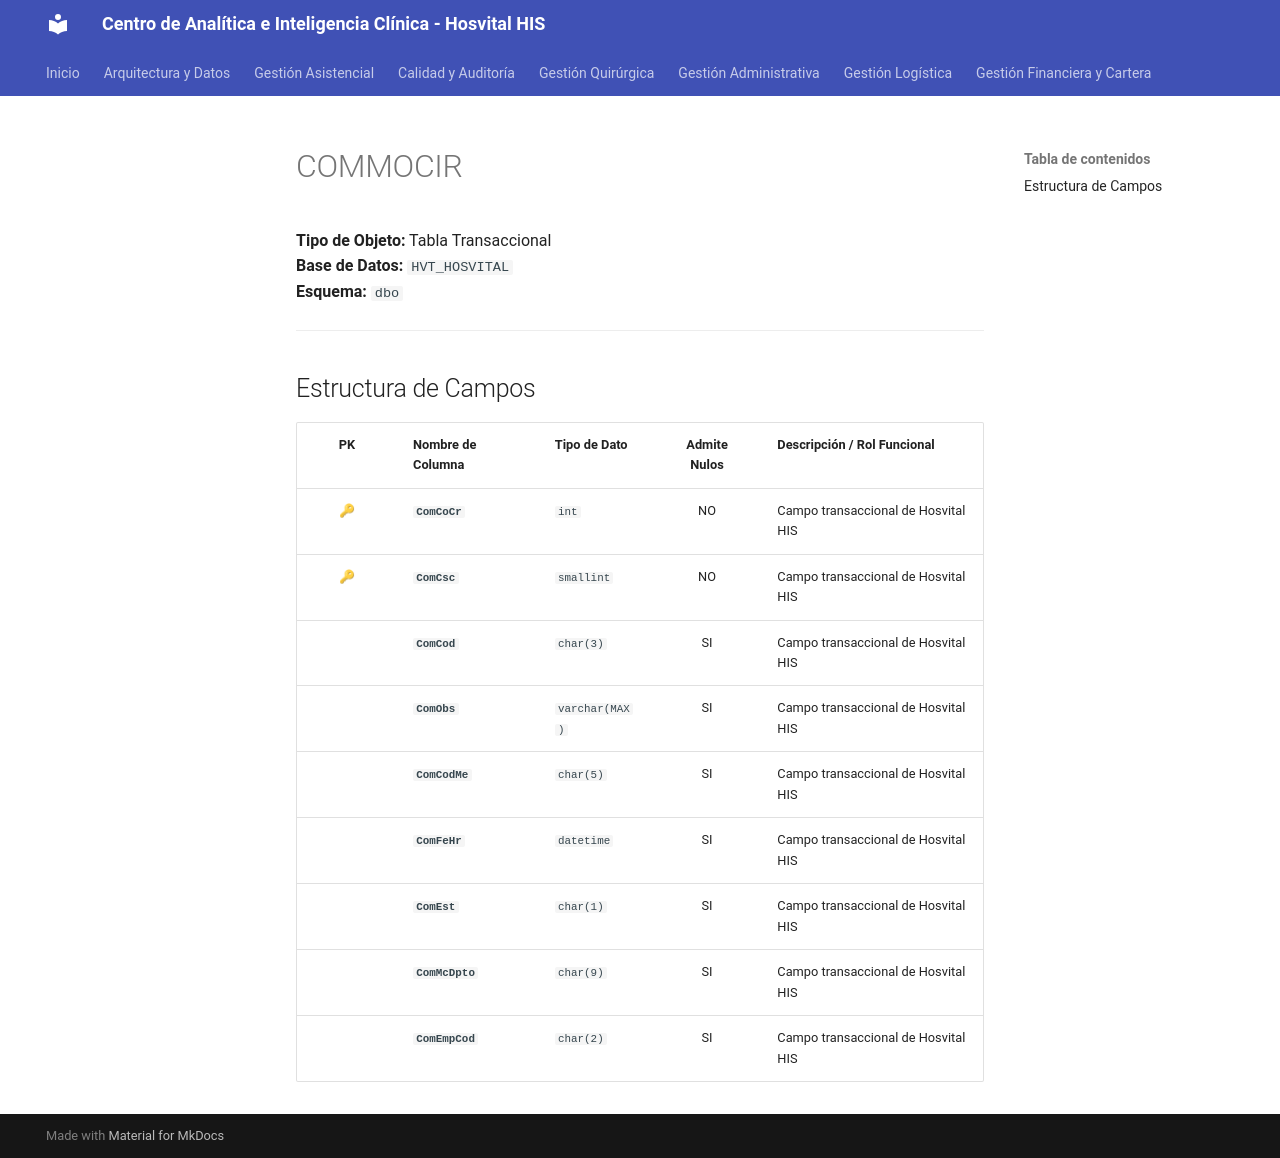

repository: SoporteSaludtech/superset-docs · page: diccionario-general/COMMOCIR/index.html · generator: mkdocs

# COMMOCIR

**Tipo de Objeto:** Tabla Transaccional  
**Base de Datos:** `HVT_HOSVITAL`  
**Esquema:** `dbo`

---

## Estructura de Campos

| PK | Nombre de Columna | Tipo de Dato | Admite Nulos | Descripción / Rol Funcional |
| :-: | :--- | :--- | :-: | :--- |
| 🔑 | **`ComCoCr`** | `int` | NO | Campo transaccional de Hosvital HIS |
| 🔑 | **`ComCsc`** | `smallint` | NO | Campo transaccional de Hosvital HIS |
|  | **`ComCod`** | `char(3)` | SI | Campo transaccional de Hosvital HIS |
|  | **`ComObs`** | `varchar(MAX)` | SI | Campo transaccional de Hosvital HIS |
|  | **`ComCodMe`** | `char(5)` | SI | Campo transaccional de Hosvital HIS |
|  | **`ComFeHr`** | `datetime` | SI | Campo transaccional de Hosvital HIS |
|  | **`ComEst`** | `char(1)` | SI | Campo transaccional de Hosvital HIS |
|  | **`ComMcDpto`** | `char(9)` | SI | Campo transaccional de Hosvital HIS |
|  | **`ComEmpCod`** | `char(2)` | SI | Campo transaccional de Hosvital HIS |
